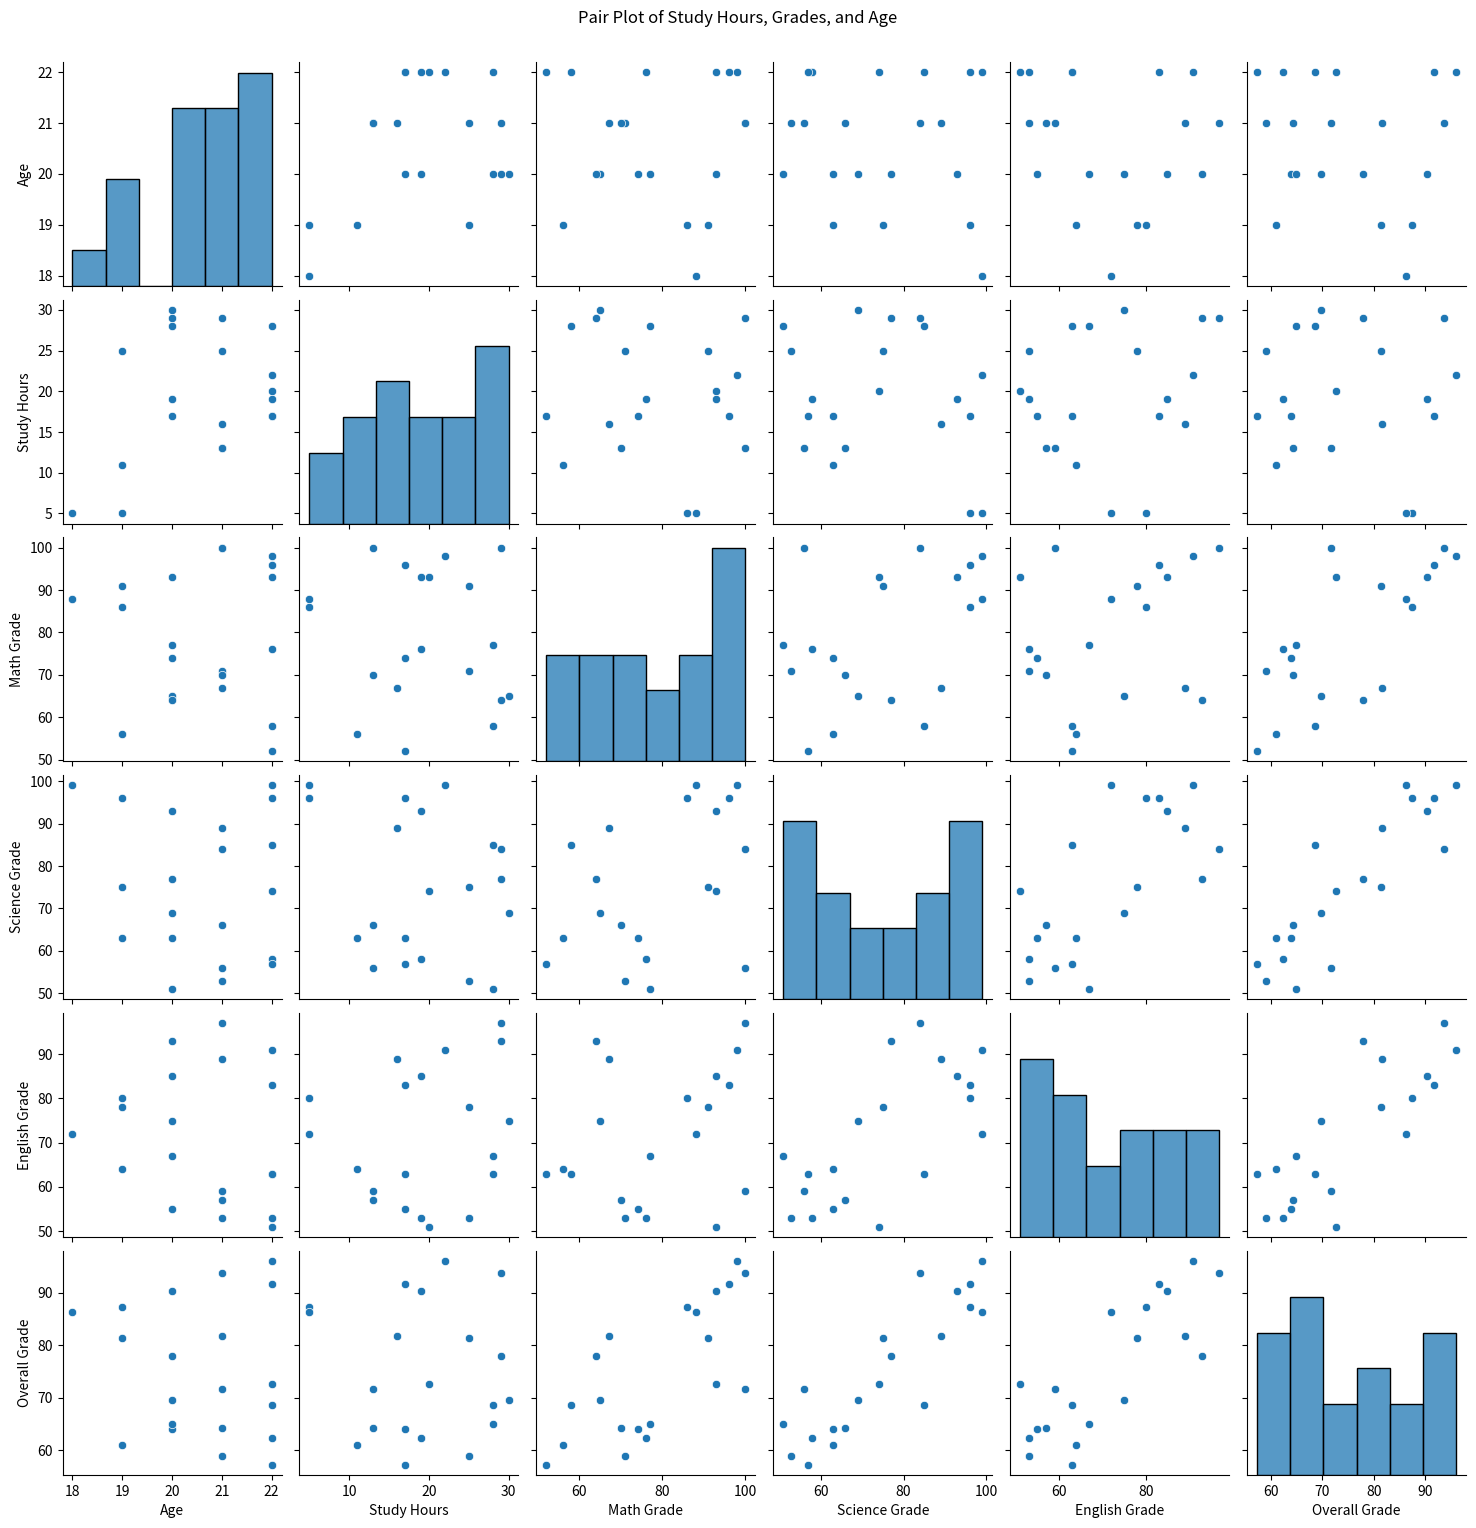
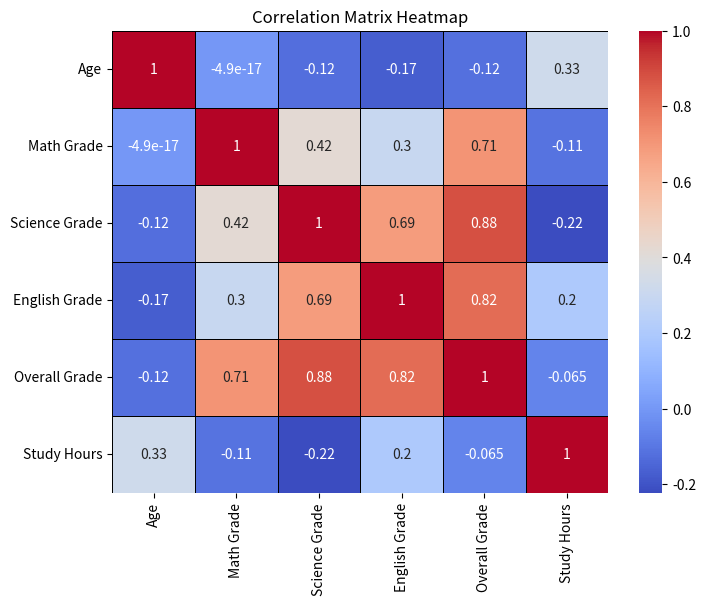

Recreate these plots in Python, in order.
import pandas as pd
import numpy as np
import seaborn as sns
import matplotlib.pyplot as plt

# Step 1: Create the custom dataset
np.random.seed(42)

# Student names (for simplicity, we use generic names)
names = [f"Student {i}" for i in range(1, 21)]

# Random ages between 18 and 22
ages = np.random.randint(18, 23, size=20)

# Random grades in 3 subjects (Math, Science, English) between 50 and 100
math_grades = np.random.randint(50, 101, size=20)
science_grades = np.random.randint(50, 101, size=20)
english_grades = np.random.randint(50, 101, size=20)

# Calculate overall grade as the average of the three subjects
overall_grades = (math_grades + science_grades + english_grades) / 3

# Random study hours per week between 5 and 30 hours
study_hours = np.random.randint(5, 31, size=20)

# Random participation in extracurricular activities (0 = No, 1 = Yes)
extracurricular = np.random.randint(0, 2, size=20)

# Create a DataFrame
data = pd.DataFrame({
    'Name': names,
    'Age': ages,
    'Math Grade': math_grades,
    'Science Grade': science_grades,
    'English Grade': english_grades,
    'Overall Grade': overall_grades,
    'Study Hours': study_hours,
    'Extracurricular': extracurricular
})

# Display the first few rows of the dataset
print(data.head())

# Step 2: Visualizations

# a) Pair Plot: Study Hours, Grades, and Age
sns.pairplot(data[['Age', 'Study Hours', 'Math Grade', 'Science Grade', 'English Grade', 'Overall Grade']])
plt.suptitle('Pair Plot of Study Hours, Grades, and Age', y=1.02)
plt.show()

# b) Heatmap: Correlation Matrix for Numerical Variables
corr_matrix = data[['Age', 'Math Grade', 'Science Grade', 'English Grade', 'Overall Grade', 'Study Hours']].corr()

plt.figure(figsize=(8, 6))
sns.heatmap(corr_matrix, annot=True, cmap='coolwarm', linewidths=0.5, linecolor='black')
plt.title('Correlation Matrix Heatmap')
plt.show()
